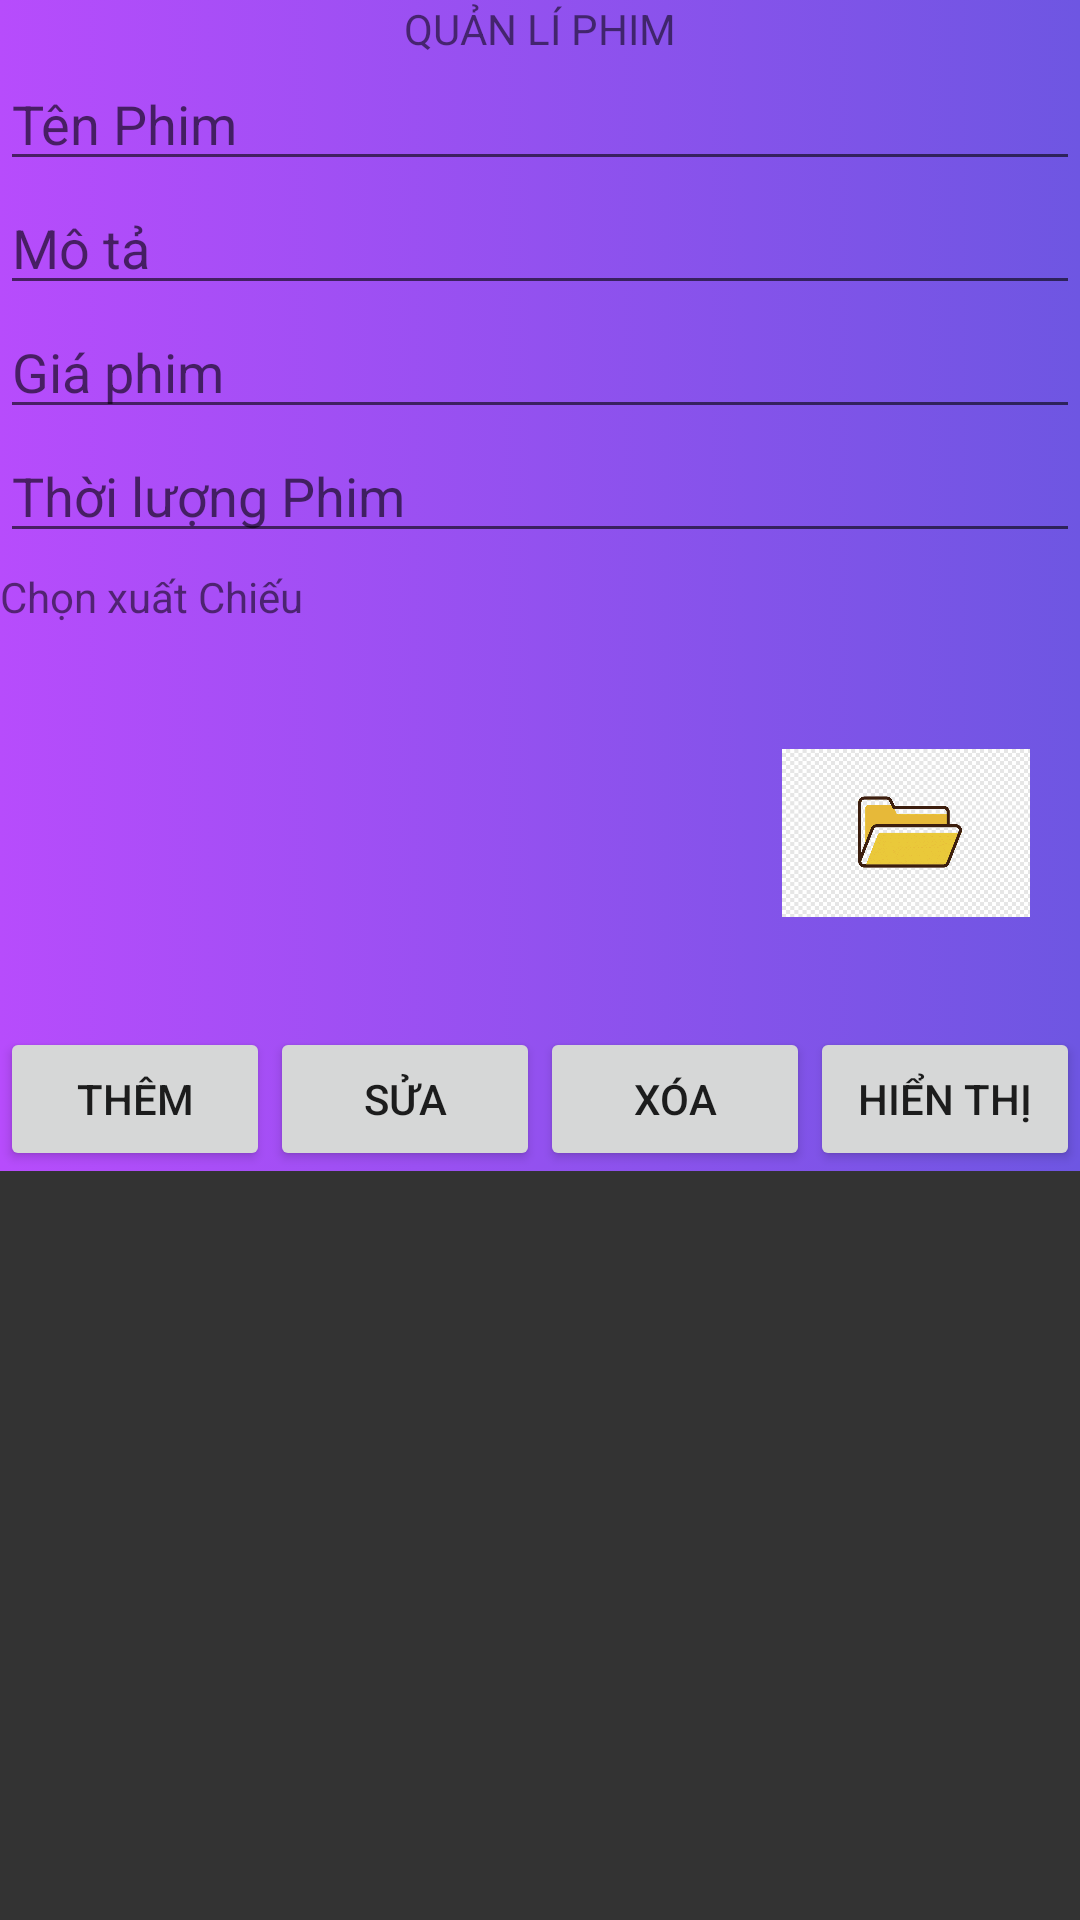

Layout XML and referenced resources for this Android screen:
<!-- AndroidManifest.xml: application theme Theme.NavigationDrawer -->
<!-- res/layout/activity_admin_phim.xml -->
<?xml version="1.0" encoding="utf-8"?>
<LinearLayout xmlns:android="http://schemas.android.com/apk/res/android"
    xmlns:tools="http://schemas.android.com/tools"
    android:layout_width="match_parent"
    android:layout_height="wrap_content"
    android:orientation="vertical"
    tools:context=".Admin.AdminPhim"
    android:background="@drawable/lavender_bkg"
    >


    <LinearLayout
        android:layout_width="match_parent"
        android:layout_height="wrap_content"
        android:orientation="vertical">

        <TextView
            android:id="@+id/textView"
            android:layout_width="wrap_content"
            android:layout_height="wrap_content"

            android:layout_gravity="center"
            android:text="QUẢN LÍ PHIM" />


        <EditText
            android:id="@+id/edtTenPhim"
            android:layout_width="match_parent"
            android:layout_height="wrap_content"
            android:hint="Tên Phim"

            />

        <EditText
            android:id="@+id/edtMoTa"
            android:layout_width="match_parent"
            android:layout_height="wrap_content"
            android:hint="Mô tả"


            />
        <EditText
            android:id="@+id/edtGiaPhim"
            android:layout_width="match_parent"
            android:layout_height="wrap_content"
            android:hint="Giá phim"
            android:inputType="number"/>
        <EditText
            android:id="@+id/edtThoiLuongPhim"
            android:layout_width="match_parent"
            android:layout_height="wrap_content"
            android:hint="Thời lượng Phim"
            android:inputType="number"/>
        <TextView
            android:layout_width="match_parent"
            android:layout_height="match_parent"
            android:text="Chọn xuất Chiếu"
            android:paddingTop="5dp"
            android:paddingBottom="5dp"
            android:id="@+id/tvChoiceXuatChieu"/>






        <LinearLayout
            android:layout_width="match_parent"
            android:layout_height="wrap_content">

            <ImageView
                android:id="@+id/imgPhim"
                android:layout_width="246dp"
                android:layout_height="129dp"
                android:src="@drawable/imgempty" />

            <ImageView
                android:id="@+id/ibtnUpFile"
                android:layout_width="112dp"
                android:layout_height="56dp"
                android:layout_gravity="center_vertical"
                android:src="@drawable/upfile" />

        </LinearLayout>

        <LinearLayout
            android:layout_width="match_parent"
            android:layout_height="wrap_content"
            android:orientation="horizontal"
            android:weightSum="8">

            <Button
                android:id="@+id/btnThem"
                android:layout_width="wrap_content"
                android:layout_height="match_parent"
                android:layout_gravity="center"
                android:layout_weight="2"

                android:text="Thêm" />

            <Button
                android:id="@+id/btnSua"
                android:layout_width="wrap_content"
                android:layout_height="match_parent"
                android:layout_gravity="center"
                android:layout_weight="2"
                android:text="Sửa" />

            <Button
                android:id="@+id/btnXoa"
                android:layout_width="wrap_content"
                android:layout_height="match_parent"
                android:layout_gravity="center"
                android:layout_weight="2"
                android:text="Xóa" />

            <Button
                android:id="@+id/btnHienThi"
                android:layout_width="wrap_content"
                android:layout_height="match_parent"
                android:layout_gravity="center"
                android:layout_weight="2"
                android:text="Hiển thị" />

        </LinearLayout>
    </LinearLayout>


    <GridView
        android:id="@+id/gvListPhim"
        android:layout_width="match_parent"
        android:layout_height="405dp"
        android:numColumns="2"
        android:verticalSpacing="@android:dimen/app_icon_size"
        android:horizontalSpacing="5dp"
        android:gravity="center"
        android:background="#333"


        />
</LinearLayout>
<!-- resources referenced by this layout -->
<resources>
  <!-- drawable lavender_bkg (drawable) -->
  <?xml version="1.0" encoding="utf-8"?>
  <selector xmlns:android="http://schemas.android.com/apk/res/android">
      <item>
          <shape
              android:shape="rectangle">
              <gradient
                  android:angle="0"
                  android:startColor="#B74CFC"
                  android:endColor="#6E56E2"
                  />
              
          </shape>
      </item>
  </selector>
  <!-- drawable upfile: png bitmap (drawable, 5102 bytes) -->
  <style name="Theme.NavigationDrawer" parent="Theme.MaterialComponents.DayNight.NoActionBar">
          
          <item name="colorPrimary">@color/lavender</item>
          <item name="colorPrimaryVariant">@color/lavender</item>
          <item name="colorOnPrimary">@color/white</item>
          
          <item name="colorSecondary">@color/teal_200</item>
          <item name="colorSecondaryVariant">@color/teal_700</item>
          <item name="colorOnSecondary">@color/black</item>
          
          <item name="android:statusBarColor">?attr/colorPrimaryVariant</item>
          
      </style>
  <!-- not gathered from this repository: default colours our renderer supplied (Android Studio template values) -->
  <color name="teal_200">#FF03DAC5</color>
  <color name="teal_700">#FF018786</color>
  <color name="black">#FF000000</color>
  <color name="white">#FFFFFFFF</color>
</resources>
